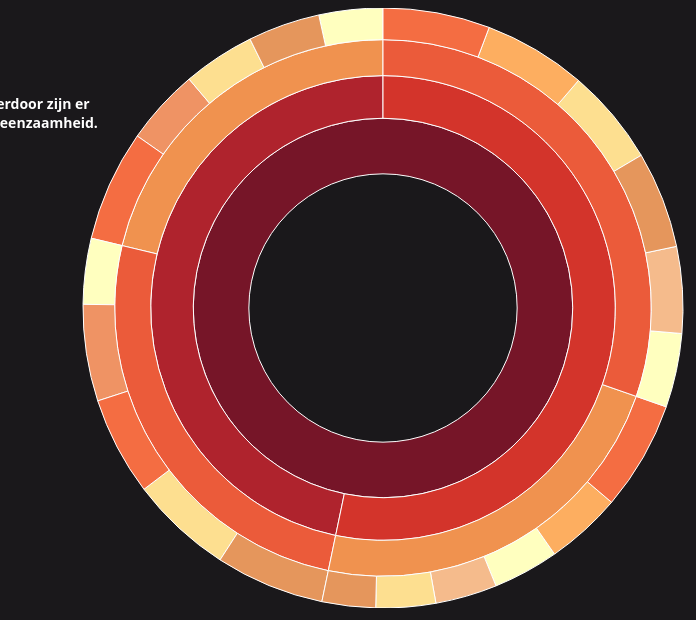
D3 v3 page, settled after 480 driven frames (8 s of simulated time); the page loaded 1 data file(s).


// ── js/nederland_2.js
// Dimensions of sunburst.
var width = 750;
var height = 600;
var radius = Math.min(width, height) / 2;

// Breadcrumb dimensions: width, height, spacing, width of tip/tail.
var b = {
  w: 150, h: 30, s: 3, t: 10
};

// Mapping of step names to colors.
var colors = {

  //Zuid limburg onderverdeeld in wijken
  "zuid_limburg": "#d62f26",
  "zuidlimburg": "#761528",
  "limburg": "",
  
  "sittardgeleen": "#eb5b3a",
  "stein": "#eb5b3a",
  "onderbanken": "#eb5b3a",
  "schinnen": "#eb5b3a",
  "beek": "#eb5b3a",
  "meerssen": "#eb5b3a",
  "brunssum": "#eb5b3a",
  "heerlen": "#eb5b3a",
  "nuth": "#eb5b3a",
  "maastricht": "#eb5b3a",
  "valkenburg": "#eb5b3a",
  "voerendaal": "#eb5b3a",
  "landgraaf": "#eb5b3a",
  "kerkrade": "#eb5b3a",
  "simpelveld": "#eb5b3a",
  "gulpen": "#eb5b3a", 
  "vaals": "#eb5b3a",
  "eijsden": "#eb5b3a",

//eenzaamheid 
  
  "eenzaam": "#f9d984",
  "sterkeenzaam": "#fdeca9",

  "nieteenzaam": "#d3342b",
  "eenzaamheid": "#761528",

  "sociaaleenzaam": "",
  "emotioneeleenzaam": "",
  "sociaal_eenzaam": "#eb5b3a",
  "emotioneel_eenzaam": "#f0924f",
  //voor de eenzaamheid sociaal emotioneel chart
  "eenzaamheid.": "#a50026",

  
//Nederland onderdelen

  "nederland": "#d3342b",

//Zeeland
   
    "zeeland": "#761528",
    "borsele": "#eb5b3a",
    "goes": "#eb5b3a",
    "hulst": "#eb5b3a",
    "kapelle": "#eb5b3a",
    "middelburg": "#eb5b3a",
    "noord_beveland": "#eb5b3a",
    "reimerswaal": "#eb5b3a",
    "schouwen_duiveland": "#eb5b3a",
    "sluis": "#eb5b3a",
    "terneuzen": "#eb5b3a",
    "tholen": "#eb5b3a",
    "veere": "#eb5b3a",
    "vlissingen": "#eb5b3a",
    

//brabant

    "brabant_zuidoost": "#761528",
    "asten": "#eb5b3a",
    "bergeijk": "#eb5b3a",
    "best": "#eb5b3a",
    "bladel": "#eb5b3a",
    "cranendonck": "#eb5b3a",
    "deurne": "#eb5b3a",
    "eersel": "#eb5b3a",
    "eindhoven": "#eb5b3a",
    "geldrop mierlo": "#eb5b3a",
    "gemert_bakel": "#eb5b3a",
    "geeze_leende": "#eb5b3a",
    "helmond": "#eb5b3a",
    "laarbeek": "#eb5b3a",
    "nuenen": "#eb5b3a",
    "oirschot": "#eb5b3a",
    "reusel": "#eb5b3a",
    "someren": "#eb5b3a",
    "son_en_breugel": "#eb5b3a",
    "valkenswaard": "#eb5b3a",
    "veldhoven": "#eb5b3a",
    "waalre": "#eb5b3a",


//utrecht

    "utrecht": "#af232d",
    "vleuten de meern": "#eb5b3a",
    "leidsche rijn": "#eb5b3a",
    "west": "#eb5b3a",
    "zuidwest": "#eb5b3a",
    "zuid": "#eb5b3a",
    "oost": "#eb5b3a",
    "binnenstad": "#eb5b3a",
    "noordwest": "#eb5b3a",
    "overvecht": "#eb5b3a",
    "noordoost": "#eb5b3a",



//leeftijden
    //utrecht
    "19 t/m 39": "#ffffbf",
    "40 t/m 54": "#ef9364",
    "55 t/m 64": "#fddf90",
    "65 t/m 79": "#e5965c",
    "80+": "#f46d42",
    //nederland
    "19 t/m 34": "#ffffbf",
    "35 t/m 49": "#f5bb8c",
    "50 t/m 64": "#fddf90",
    "65 t/m 74": "#e5965c",
    "75 t/m 84": "#fdae60",
    "85+": "#f46d42",    
    //brabant//zeeland
    "19 t/m 64": "#f5b45f", 
    "65+": "#f0924f",
    //zuidlimburg
    "17 t/m 24": "#ffffbf",
    "25 t/m 39": "#dff2f7",
    "40 t/m 54": "#ef9364",
    "55 t/m 64": "#fddf90",

 



};

// Total size of all segments; we set this later, after loading the data.
var totalSize = 0; 

var vis = d3.select("#chart").append("svg:svg")
    .attr("width", width)
    .attr("height", height)
    .append("svg:g")
    .attr("id", "container")
    .attr("transform", "translate(" + width / 2 + "," + height / 2 + ")");

var partition = d3.layout.partition()
    .size([2 * Math.PI, radius * radius])
    .value(function(d) { return d.size; });

var arc = d3.svg.arc()
    .startAngle(function(d) { return d.x; })
    .endAngle(function(d) { return d.x + d.dx; })
    .innerRadius(function(d) { return Math.sqrt(d.y); })
    .outerRadius(function(d) { return Math.sqrt(d.y + d.dy); });

// Use d3.text and d3.csv.parseRows so that we do not need to have a header
// row, and can receive the csv as an array of arrays.
d3.text("data/utrecht.csv", function(text) {
  var csv = d3.csv.parseRows(text);
  var json = buildHierarchy(csv);
  createVisualization(json);
});

// Main function to draw and set up the visualization, once we have the data.
function createVisualization(json) {

  // Basic setup of page elements.
  initializeBreadcrumbTrail();
  drawLegend();
  d3.select("#togglelegend").on("click", toggleLegend);

  // Bounding circle underneath the sunburst, to make it easier to detect
  // when the mouse leaves the parent g.
  vis.append("svg:circle")
      .attr("r", radius)
      .style("opacity", 0);

  // For efficiency, filter nodes to keep only those large enough to see.
  var nodes = partition.nodes(json)
      .filter(function(d) {
      return (d.dx > 0.005); // 0.005 radians = 0.29 degrees
      });

  var path = vis.data([json]).selectAll("path")
      .data(nodes)
      .enter().append("svg:path")
      .attr("display", function(d) { return d.depth ? null : "none"; })
      .attr("d", arc)
      .attr("fill-rule", "evenodd")
      .style("fill", function(d) { return colors[d.name]; })
      .style("opacity", 1)
      .on("mouseover", mouseover);

  // Add the mouseleave handler to the bounding circle.
  d3.select("#container").on("mouseleave", mouseleave);

  // Get total size of the tree = value of root node from partition.
  totalSize = path.node().__data__.value;
 };

// Fade all but the current sequence, and show it in the breadcrumb trail.
function mouseover(d) {

  var percentage = (100 * d.value / totalSize).toPrecision(3);
  var percentageString = percentage + "%";
  if (percentage < 0.1) {
    percentageString = "< 0.1%";
  }

  d3.select("#percentage")
      .text(percentageString);

  d3.select("#explanation")
      .style("visibility", "");

  var sequenceArray = getAncestors(d);
  updateBreadcrumbs(sequenceArray, percentageString);

  // Fade all the segments.
  d3.selectAll("path")
      .style("opacity", 0.3);

  // Then highlight only those that are an ancestor of the current segment.
  vis.selectAll("path")
      .filter(function(node) {
                return (sequenceArray.indexOf(node) >= 0);
              })
      .style("opacity", 1);
}

// Restore everything to full opacity when moving off the visualization.
function mouseleave(d) {

  // Hide the breadcrumb trail
  d3.select("#trail")
      .style("visibility", "hidden");

  // Deactivate all segments during transition.
  d3.selectAll("path").on("mouseover", null);

  // Transition each segment to full opacity and then reactivate it.
  d3.selectAll("path")
      .transition()
      .duration(1000)
      .style("opacity", 1)
      .each("end", function() {
              d3.select(this).on("mouseover", mouseover);
            });

  d3.select("#explanation")
      .style("visibility", "hidden");
}

// Given a node in a partition layout, return an array of all of its ancestor
// nodes, highest first, but excluding the root.
function getAncestors(node) {
  var path = [];
  var current = node;
  while (current.parent) {
    path.unshift(current);
    current = current.parent;
  }
  return path;
}

function initializeBreadcrumbTrail() {
  // Add the svg area.
  var trail = d3.select("#sequence").append("svg:svg")
      .attr("width", width)
      .attr("height", 50)
      .attr("id", "trail");
  // Add the label at the end, for the percentage.
  trail.append("svg:text")
    .attr("id", "endlabel")
    .style("fill", "white");
}

// Generate a string that describes the points of a breadcrumb polygon.
function breadcrumbPoints(d, i) {
  var points = [];
  points.push("0,0");
  points.push(b.w + ",0");
  points.push(b.w + b.t + "," + (b.h / 2));
  points.push(b.w + "," + b.h);
  points.push("0," + b.h);
  if (i > 0) { // Leftmost breadcrumb; don't include 6th vertex.
    points.push(b.t + "," + (b.h / 2));
  }
  return points.join(" ");
}

// Update the breadcrumb trail to show the current sequence and percentage.
function updateBreadcrumbs(nodeArray, percentageString) {

  // Data join; key function combines name and depth (= position in sequence).
  var g = d3.select("#trail")
      .selectAll("g")
      .data(nodeArray, function(d) { return d.name + d.depth; });

  // Add breadcrumb and label for entering nodes.
  var entering = g.enter().append("svg:g");

  entering.append("svg:polygon")
      .attr("points", breadcrumbPoints)
      .style("fill", function(d) { return colors[d.name]; });

  entering.append("svg:text")
      .attr("x", (b.w + b.t) / 2)
      .attr("y", b.h / 2)
      .attr("dy", "0.35em")
      .attr("text-anchor", "middle")
      .text(function(d) { return d.name; });

  // Set position for entering and updating nodes.
  g.attr("transform", function(d, i) {
    return "translate(" + i * (b.w + b.s) + ", 0)";
  });

  // Remove exiting nodes.
  g.exit().remove();

  // Now move and update the percentage at the end.
  d3.select("#trail").select("#endlabel")
      .attr("x", (nodeArray.length + 0.5) * (b.w + b.s))
      .attr("y", b.h / 2)
      .attr("dy", "0.35em")
      .attr("text-anchor", "middle")
      .text(percentageString);

  // Make the breadcrumb trail visible, if it's hidden.
  d3.select("#trail")
      .style("visibility", "");

}

function drawLegend() {

  // Dimensions of legend item: width, height, spacing, radius of rounded rect.
  var li = {
    w: 75, h: 30, s: 3, r: 3
  };

  var legend = d3.select("#legend").append("svg:svg")
      .attr("width", li.w)
      .attr("height", d3.keys(colors).length * (li.h + li.s));

  var g = legend.selectAll("g")
      .data(d3.entries(colors))
      .enter().append("svg:g")
      .attr("transform", function(d, i) {
              return "translate(0," + i * (li.h + li.s) + ")";
           });

  g.append("svg:rect")
      .attr("rx", li.r)
      .attr("ry", li.r)
      .attr("width", li.w)
      .attr("height", li.h)
      .style("fill", function(d) { return d.value; });

  g.append("svg:text")
      .attr("x", li.w / 2)
      .attr("y", li.h / 2)
      .attr("dy", "0.35em")
      .attr("text-anchor", "middle")
      .text(function(d) { return d.key; });
}

function toggleLegend() {
  var legend = d3.select("#legend");
  if (legend.style("visibility") == "hidden") {
    legend.style("visibility", "");
  } else {
    legend.style("visibility", "hidden");
  }
}

// Take a 2-column CSV and transform it into a hierarchical structure suitable
// for a partition layout. The first column is a sequence of step names, from
// root to leaf, separated by hyphens. The second column is a count of how 
// often that sequence occurred.
function buildHierarchy(csv) {
  var root = {"name": "root", "children": []};
  for (var i = 0; i < csv.length; i++) {
    var sequence = csv[i][0];
    var size = +csv[i][1];
    if (isNaN(size)) { // e.g. if this is a header row
      continue;
    }
    var parts = sequence.split("-");
    var currentNode = root;
    for (var j = 0; j < parts.length; j++) {
      var children = currentNode["children"];
      var nodeName = parts[j];
      var childNode;
      if (j + 1 < parts.length) {
   // Not yet at the end of the sequence; move down the tree.
 	var foundChild = false;
 	for (var k = 0; k < children.length; k++) {
 	  if (children[k]["name"] == nodeName) {
 	    childNode = children[k];
 	    foundChild = true;
 	    break;
 	  }
 	}
  // If we don't already have a child node for this branch, create it.
 	if (!foundChild) {
 	  childNode = {"name": nodeName, "children": []};
 	  children.push(childNode);
 	}
 	currentNode = childNode;
      } else {
 	// Reached the end of the sequence; create a leaf node.
 	childNode = {"name": nodeName, "size": size};
 	children.push(childNode);
      }
    }
  }
  return root;
};


### data: data/utrecht.csv
eenzaamheid-utrecht-emotioneel_eenzaam-1…, 31
eenzaamheid-utrecht-emotioneel_eenzaam-4…, 37
eenzaamheid-utrecht-emotioneel_eenzaam-5…, 35
eenzaamheid-utrecht-emotioneel_eenzaam-6…, 35
eenzaamheid-utrecht-emotioneel_eenzaam-8…, 54
eenzaamheid-utrecht-sociaal_eenzaam-19 t…, 32
eenzaamheid-utrecht-sociaal_eenzaam-40 t…, 47
eenzaamheid-utrecht-sociaal_eenzaam-55 t…, 50
eenzaamheid-utrecht-sociaal_eenzaam-65 t…, 53
eenzaamheid-utrecht-sociaal_eenzaam-80+, 48
eenzaamheid-nederland-emotioneel_eenzaam…, 32
eenzaamheid-nederland-emotioneel_eenzaam…, 30
eenzaamheid-nederland-emotioneel_eenzaam…, 29
eenzaamheid-nederland-emotioneel_eenzaam…, 26
eenzaamheid-nederland-emotioneel_eenzaam…, 37
eenzaamheid-nederland-emotioneel_eenzaam…, 53
eenzaamheid-nederland-sociaal_eenzaam-19…, 36
eenzaamheid-nederland-sociaal_eenzaam-35…, 42
eenzaamheid-nederland-sociaal_eenzaam-50…, 47
eenzaamheid-nederland-sociaal_eenzaam-65…, 47
eenzaamheid-nederland-sociaal_eenzaam-75…, 50
eenzaamheid-nederland-sociaal_eenzaam-85…, 52